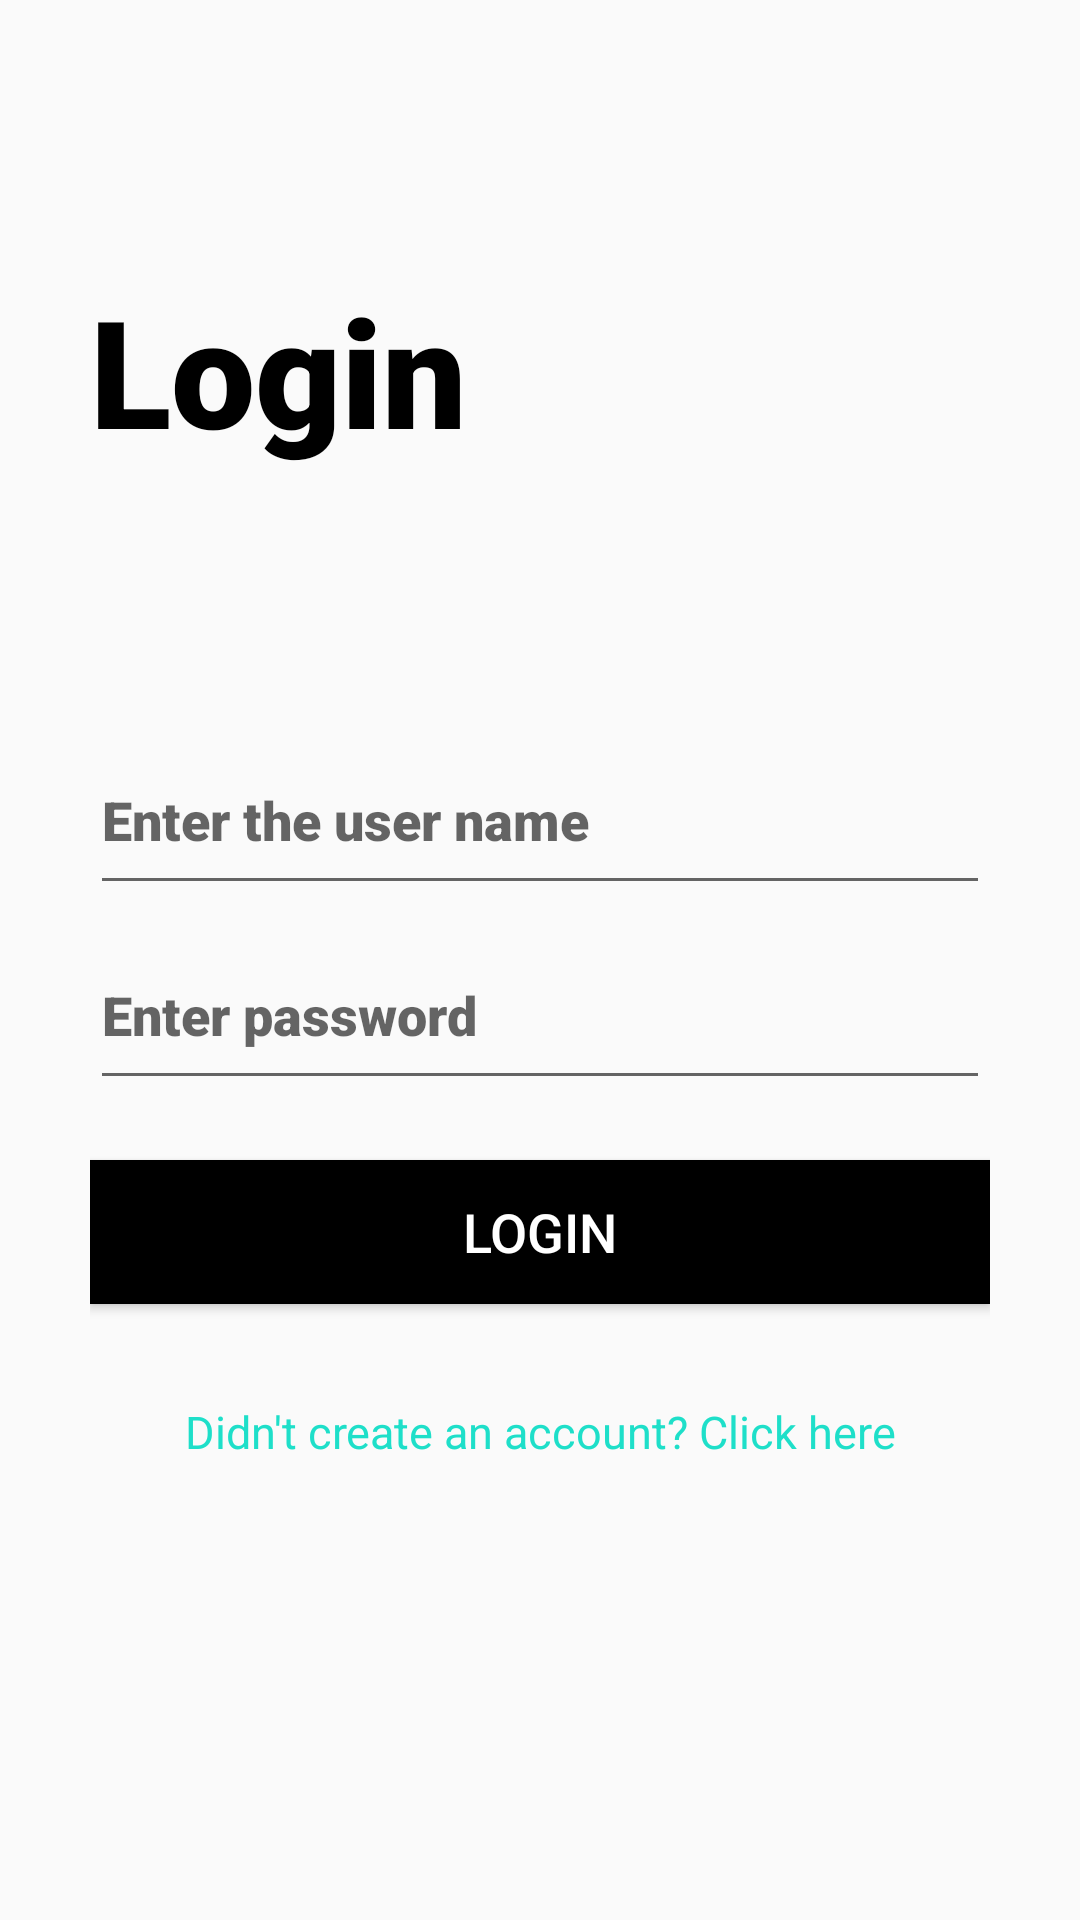

Reconstruct the res/layout file that produces this screen, plus the resources it refers to.
<!-- AndroidManifest.xml: application theme Theme.EVoteHub -->
<!-- res/layout/activity_login.xml -->
<?xml version="1.0" encoding="utf-8"?>
<ScrollView xmlns:android="http://schemas.android.com/apk/res/android"
    xmlns:app="http://schemas.android.com/apk/res-auto"
    xmlns:tools="http://schemas.android.com/tools"
    android:layout_width="match_parent"
    android:layout_height="match_parent"

    android:padding="30dp"
    tools:context=".login">
    <LinearLayout
        android:layout_width="match_parent"
        android:layout_height="wrap_content"
        android:orientation="vertical">

        <TextView
            android:layout_width="match_parent"
            android:layout_height="wrap_content"
            android:layout_marginTop="60dp"
            android:fontFamily="sans-serif-black"
            android:text="Login"
            android:textColor="@color/black"
            android:textSize="50sp" />

        <LinearLayout

            android:layout_width="match_parent"
            android:layout_height="wrap_content"

            android:layout_marginTop="80dp"
            android:orientation="vertical">


            <EditText
                android:id="@+id/userid"
                android:drawableStart="@drawable/ic_person"
                android:hint="Enter the user name"
                android:layout_marginTop="5dp"
                android:fontFamily="sans-serif-black"
                android:layout_width="match_parent"
                android:layout_height="60dp"/>
            <EditText
                android:drawableStart="@drawable/ic_keyboard"
                android:id="@+id/userpassword"
                android:layout_marginTop="5dp"
                android:hint="Enter password"
                android:fontFamily="sans-serif-black"
                android:inputType="textPassword"
                android:layout_width="match_parent"
                android:layout_height="60dp"/>





            <Button
                android:layout_width="match_parent"
                android:layout_height="wrap_content"
                android:layout_marginTop="20dp"
                android:background="@color/black"
                android:text="LOGIN"
                android:id="@+id/btnloginuser"

                android:textSize="18dp"
                android:textColor="@color/white"
               />

            <TextView
                android:id="@+id/txtdidntcreateaccount"
                android:layout_width="match_parent"
                android:layout_height="75dp"
                android:layout_marginTop="5dp"
                android:clickable="true"
                android:gravity="center"
                android:text="Didn't create an account? Click here"
                android:textColor="#1EDFC9"
                android:textSize="15dp"

                />


        </LinearLayout>


    </LinearLayout>

</ScrollView>
<!-- resources referenced by this layout -->
<resources>
  <style name="Theme.EVoteHub" parent="Base.Theme.EVoteHub" />
  <style name="Base.Theme.EVoteHub" parent="Theme.AppCompat.Light.NoActionBar">
          
          
      </style>
  <!-- not gathered from this repository: default colours our renderer supplied (Android Studio template values) -->
  <color name="black">#FF000000</color>
  <color name="white">#FFFFFFFF</color>
</resources>
